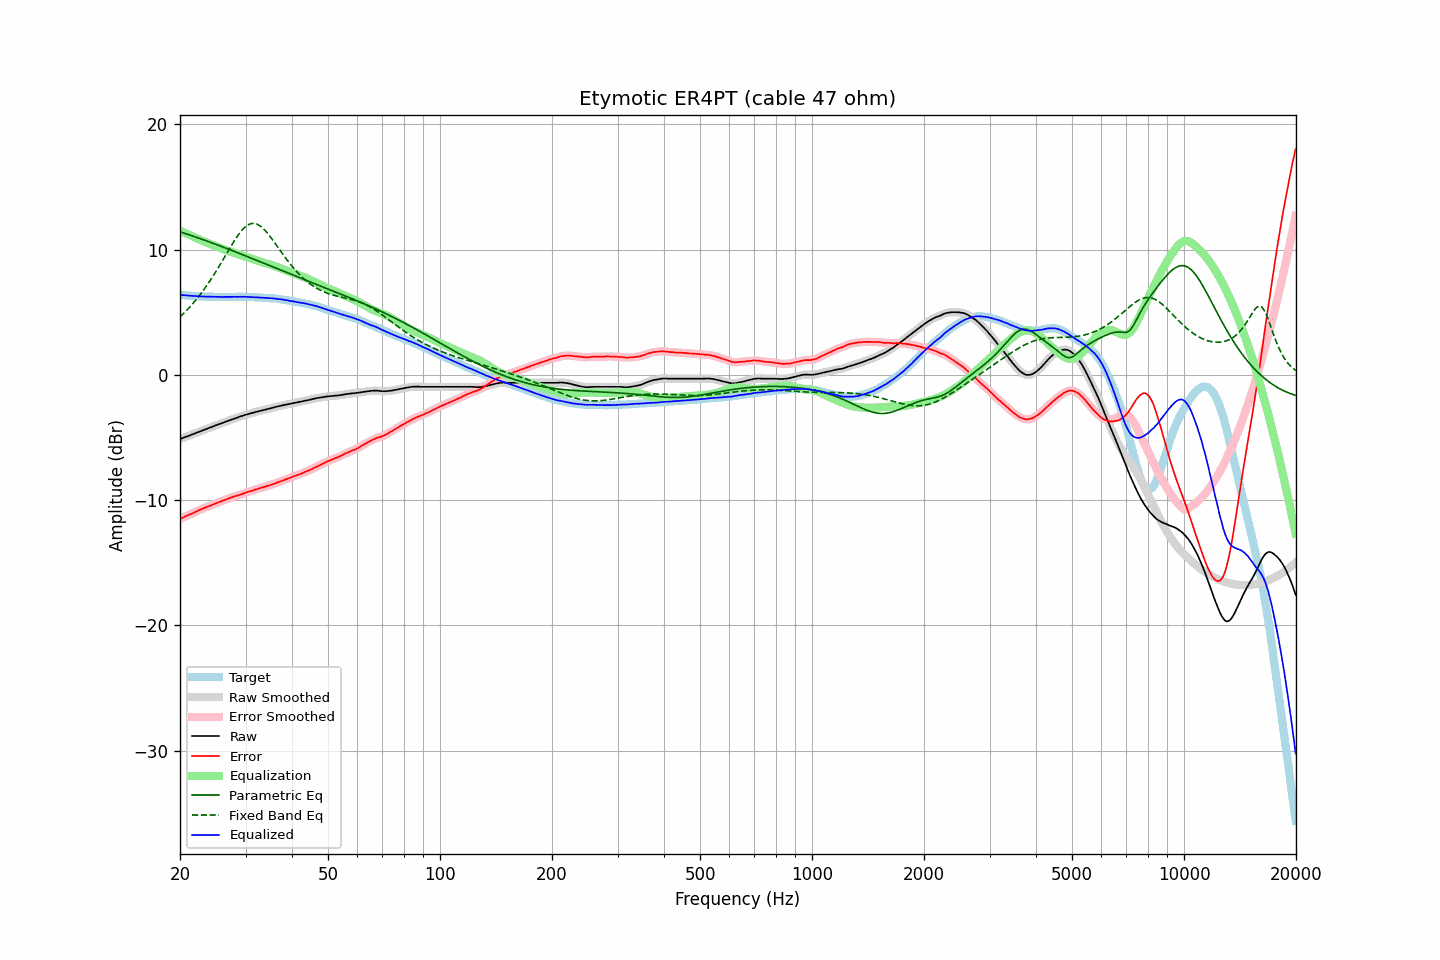

Values plotted in this chart, from the file beside it:
frequency, raw, error, smoothed, error_smoothed, equalization, parametric_eq, fixed_band_eq, equalized_raw, equalized_smoothed, target
20.00, -5.13, -11.51, -5.13, -11.51, 11.51, 11.42, 4.63, 6.37, 6.37, 6.38
20.20, -5.08, -11.45, -5.08, -11.45, 11.45, 11.37, 4.75, 6.37, 6.37, 6.37
20.40, -5.03, -11.39, -5.03, -11.39, 11.39, 11.33, 4.87, 6.36, 6.36, 6.36
20.61, -4.98, -11.33, -4.98, -11.33, 11.33, 11.29, 5.00, 6.35, 6.35, 6.35
20.81, -4.93, -11.26, -4.93, -11.26, 11.27, 11.25, 5.13, 6.34, 6.34, 6.33
21.02, -4.89, -11.21, -4.89, -11.21, 11.21, 11.21, 5.26, 6.32, 6.32, 6.32
21.23, -4.84, -11.15, -4.84, -11.15, 11.15, 11.16, 5.40, 6.31, 6.31, 6.31
21.44, -4.79, -11.11, -4.79, -11.10, 11.10, 11.12, 5.54, 6.30, 6.30, 6.32
21.66, -4.74, -11.04, -4.74, -11.04, 11.04, 11.07, 5.69, 6.29, 6.30, 6.30
21.87, -4.69, -10.99, -4.69, -10.98, 10.98, 11.03, 5.84, 6.29, 6.29, 6.30
22.09, -4.64, -10.92, -4.64, -10.92, 10.92, 10.99, 5.99, 6.28, 6.28, 6.28
22.31, -4.59, -10.86, -4.59, -10.86, 10.86, 10.94, 6.15, 6.27, 6.27, 6.27
22.54, -4.54, -10.80, -4.54, -10.80, 10.80, 10.90, 6.31, 6.26, 6.26, 6.26
22.76, -4.49, -10.75, -4.49, -10.74, 10.75, 10.85, 6.48, 6.26, 6.25, 6.26
22.99, -4.44, -10.69, -4.44, -10.69, 10.69, 10.81, 6.65, 6.25, 6.25, 6.25
23.22, -4.39, -10.63, -4.39, -10.64, 10.64, 10.76, 6.83, 6.25, 6.25, 6.24
23.45, -4.34, -10.59, -4.34, -10.58, 10.58, 10.71, 7.00, 6.24, 6.24, 6.25
23.69, -4.29, -10.53, -4.29, -10.53, 10.53, 10.67, 7.19, 6.24, 6.24, 6.24
23.92, -4.25, -10.48, -4.25, -10.48, 10.48, 10.62, 7.38, 6.23, 6.23, 6.23
24.16, -4.20, -10.44, -4.20, -10.43, 10.43, 10.57, 7.57, 6.23, 6.23, 6.24
24.40, -4.15, -10.39, -4.15, -10.39, 10.38, 10.53, 7.77, 6.23, 6.23, 6.24
24.65, -4.10, -10.33, -4.10, -10.33, 10.33, 10.48, 7.97, 6.23, 6.23, 6.23
24.89, -4.05, -10.28, -4.05, -10.27, 10.28, 10.43, 8.17, 6.23, 6.23, 6.23
25.14, -4.00, -10.22, -4.00, -10.22, 10.23, 10.38, 8.38, 6.23, 6.23, 6.22
25.39, -3.95, -10.17, -3.95, -10.17, 10.18, 10.33, 8.59, 6.23, 6.22, 6.22
25.65, -3.91, -10.13, -3.91, -10.13, 10.13, 10.29, 8.80, 6.22, 6.22, 6.22
25.91, -3.86, -10.08, -3.86, -10.08, 10.08, 10.24, 9.02, 6.22, 6.22, 6.22
26.16, -3.81, -10.04, -3.81, -10.03, 10.03, 10.19, 9.24, 6.22, 6.22, 6.23
26.43, -3.76, -9.98, -3.77, -9.99, 9.98, 10.14, 9.46, 6.22, 6.22, 6.22
26.69, -3.72, -9.94, -3.72, -9.94, 9.93, 10.09, 9.67, 6.21, 6.22, 6.22
26.96, -3.67, -9.89, -3.67, -9.89, 9.89, 10.04, 9.89, 6.22, 6.22, 6.22
27.23, -3.62, -9.84, -3.62, -9.84, 9.84, 9.99, 10.11, 6.22, 6.22, 6.22
27.50, -3.57, -9.79, -3.57, -9.79, 9.80, 9.94, 10.32, 6.23, 6.22, 6.22
27.77, -3.53, -9.76, -3.53, -9.75, 9.75, 9.89, 10.53, 6.22, 6.23, 6.23
28.05, -3.48, -9.70, -3.48, -9.71, 9.71, 9.84, 10.74, 6.23, 6.23, 6.22
28.33, -3.44, -9.67, -3.44, -9.67, 9.67, 9.79, 10.93, 6.23, 6.23, 6.23
28.62, -3.40, -9.63, -3.40, -9.63, 9.63, 9.74, 11.12, 6.22, 6.23, 6.23
28.90, -3.35, -9.59, -3.36, -9.59, 9.58, 9.69, 11.30, 6.23, 6.23, 6.24
29.19, -3.31, -9.55, -3.31, -9.54, 9.54, 9.64, 11.46, 6.23, 6.23, 6.24
29.48, -3.27, -9.50, -3.27, -9.50, 9.50, 9.59, 11.61, 6.23, 6.23, 6.23
29.78, -3.22, -9.45, -3.23, -9.45, 9.45, 9.54, 11.74, 6.23, 6.23, 6.23
30.08, -3.18, -9.41, -3.18, -9.40, 9.41, 9.48, 11.85, 6.23, 6.23, 6.23
30.38, -3.15, -9.36, -3.15, -9.36, 9.37, 9.43, 11.95, 6.22, 6.22, 6.21
30.68, -3.11, -9.32, -3.11, -9.32, 9.33, 9.38, 12.01, 6.21, 6.21, 6.21
30.99, -3.08, -9.29, -3.08, -9.29, 9.28, 9.33, 12.06, 6.20, 6.20, 6.21
31.30, -3.04, -9.25, -3.04, -9.25, 9.24, 9.28, 12.08, 6.20, 6.20, 6.21
31.61, -3.01, -9.21, -3.01, -9.21, 9.20, 9.23, 12.09, 6.19, 6.19, 6.20
31.93, -2.97, -9.15, -2.97, -9.16, 9.16, 9.17, 12.06, 6.19, 6.19, 6.18
32.24, -2.94, -9.13, -2.94, -9.12, 9.12, 9.12, 12.02, 6.18, 6.18, 6.19
32.57, -2.90, -9.07, -2.90, -9.08, 9.08, 9.07, 11.95, 6.18, 6.18, 6.17
32.89, -2.87, -9.04, -2.87, -9.04, 9.04, 9.02, 11.87, 6.17, 6.17, 6.17
33.22, -2.84, -9.00, -2.84, -9.00, 9.00, 8.97, 11.76, 6.16, 6.16, 6.16
33.55, -2.81, -8.97, -2.81, -8.96, 8.96, 8.91, 11.65, 6.15, 6.15, 6.16
33.89, -2.78, -8.93, -2.78, -8.93, 8.92, 8.86, 11.51, 6.14, 6.14, 6.15
34.23, -2.75, -8.88, -2.75, -8.88, 8.89, 8.81, 11.37, 6.13, 6.13, 6.13
34.57, -2.72, -8.85, -2.72, -8.85, 8.85, 8.76, 11.21, 6.13, 6.13, 6.13
34.92, -2.69, -8.80, -2.69, -8.81, 8.81, 8.70, 11.05, 6.11, 6.12, 6.11
35.27, -2.65, -8.78, -2.65, -8.77, 8.76, 8.65, 10.88, 6.11, 6.11, 6.13
35.62, -2.62, -8.72, -2.62, -8.72, 8.72, 8.60, 10.70, 6.10, 6.10, 6.10
35.97, -2.58, -8.68, -2.58, -8.68, 8.67, 8.55, 10.52, 6.09, 6.09, 6.10
... 635 more rows
